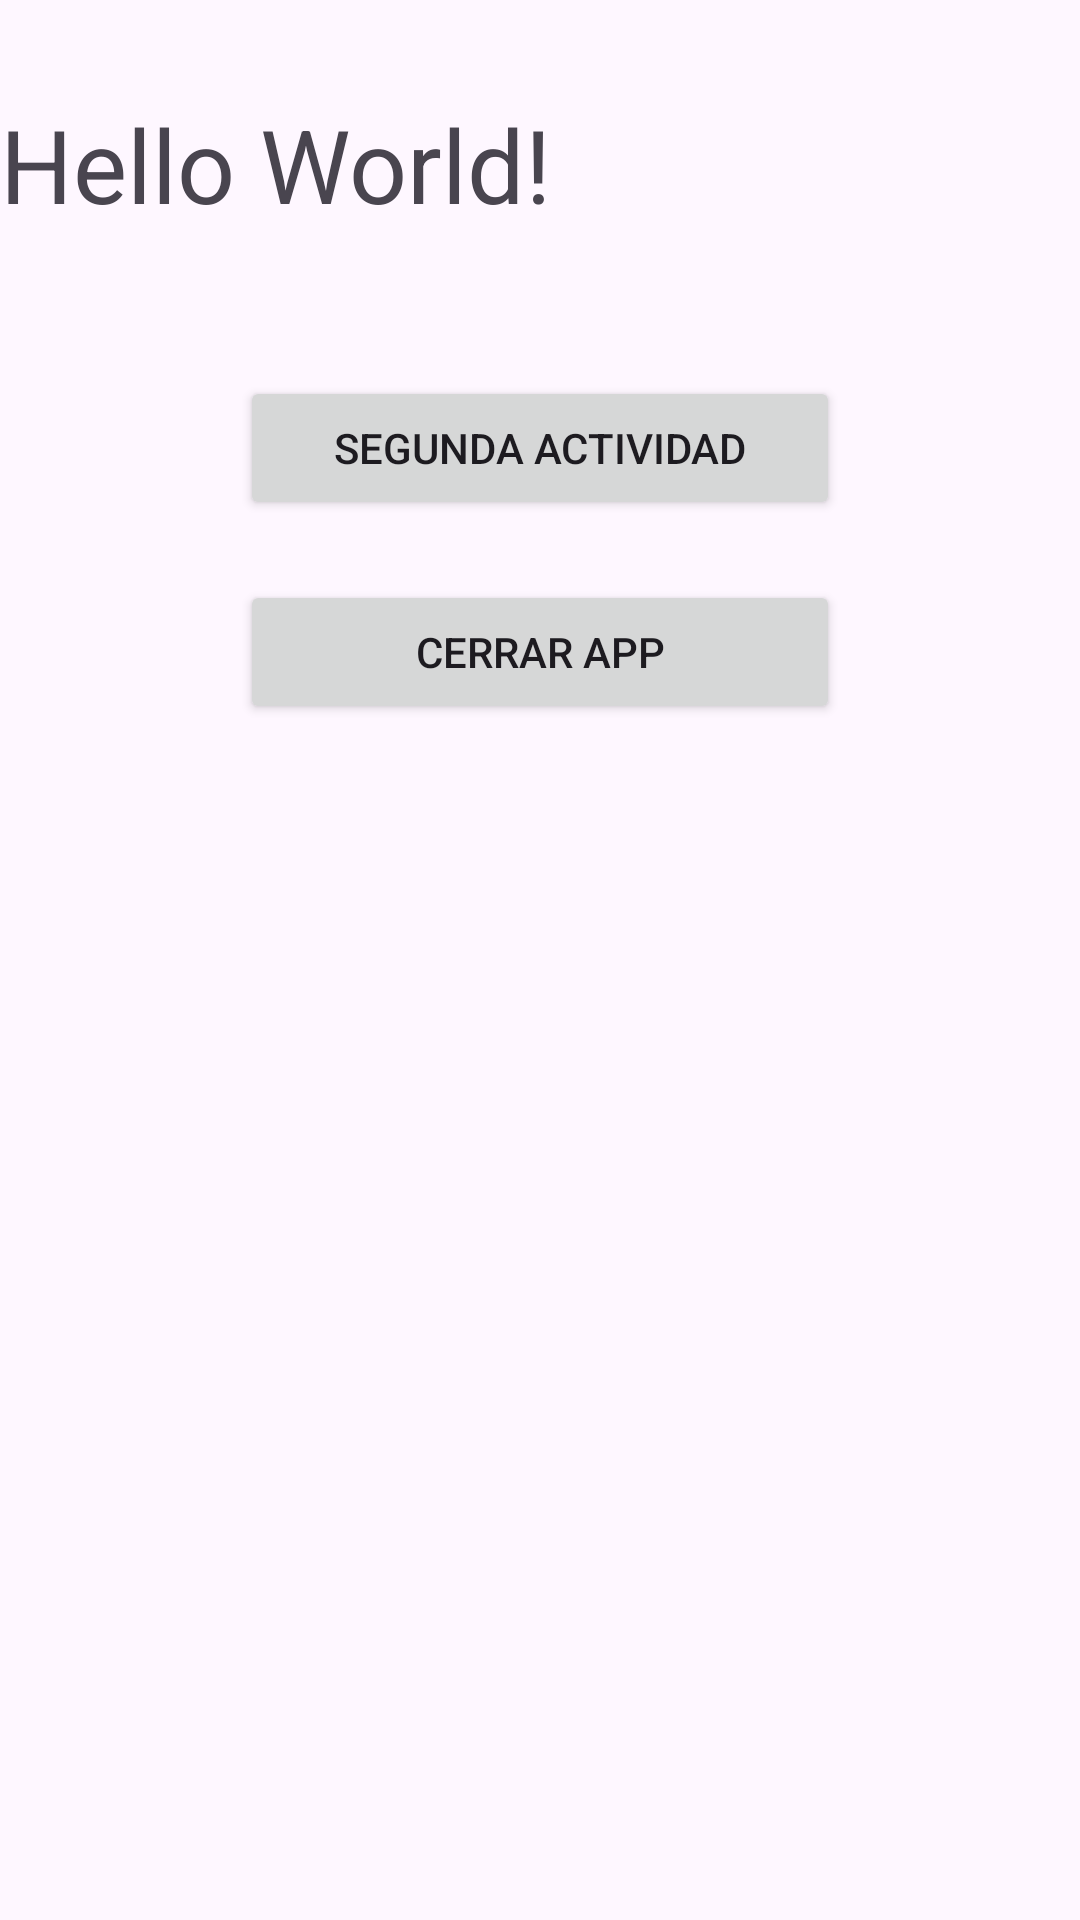

The Android layout XML behind this screen, and the referenced resources:
<!-- AndroidManifest.xml: application theme Theme.ChangeActivity -->
<!-- res/layout/activity_main.xml -->
<?xml version="1.0" encoding="utf-8"?>
<androidx.constraintlayout.widget.ConstraintLayout xmlns:android="http://schemas.android.com/apk/res/android"
    xmlns:app="http://schemas.android.com/apk/res-auto"
    xmlns:tools="http://schemas.android.com/tools"
    android:id="@+id/main"
    android:layout_width="match_parent"
    android:layout_height="match_parent"
    tools:context=".MainActivity">

    <androidx.constraintlayout.widget.ConstraintLayout
        android:layout_width="match_parent"
        android:layout_height="match_parent">

        <TextView
            android:id="@+id/textView1"
            android:layout_width="0dp"
            android:layout_height="wrap_content"
            android:layout_marginTop="32dp"
            android:text="Hello World!"
            android:textSize="34sp"
            app:layout_constraintEnd_toEndOf="parent"
            app:layout_constraintStart_toStartOf="parent"
            app:layout_constraintTop_toTopOf="parent" />

        <Button
            android:id="@+id/btn_3"
            android:layout_width="200sp"
            android:layout_height="wrap_content"
            android:layout_marginTop="48dp"
            android:onClick="siguiente"
            android:text="@string/btn_1"
            app:layout_constraintEnd_toEndOf="parent"
            app:layout_constraintStart_toStartOf="parent"
            app:layout_constraintTop_toBottomOf="@+id/textView1" />

        <Button
            android:id="@+id/btn_2"
            android:layout_width="200sp"
            android:layout_height="wrap_content"
            android:layout_marginTop="20dp"
            android:onClick="cerrarApp"
            android:text="@string/btn_2"
            app:layout_constraintEnd_toEndOf="@+id/btn_3"
            app:layout_constraintStart_toStartOf="@+id/btn_3"
            app:layout_constraintTop_toBottomOf="@+id/btn_3" />
    </androidx.constraintlayout.widget.ConstraintLayout>

</androidx.constraintlayout.widget.ConstraintLayout>
<!-- resources referenced by this layout -->
<resources>
  <string name="btn_1">Segunda Actividad</string>
  <string name="btn_2">Cerrar App </string>
  <style name="Theme.ChangeActivity" parent="Base.Theme.ChangeActivity" />
  <style name="Base.Theme.ChangeActivity" parent="Theme.Material3.DayNight.NoActionBar">
          
          
      </style>
</resources>
